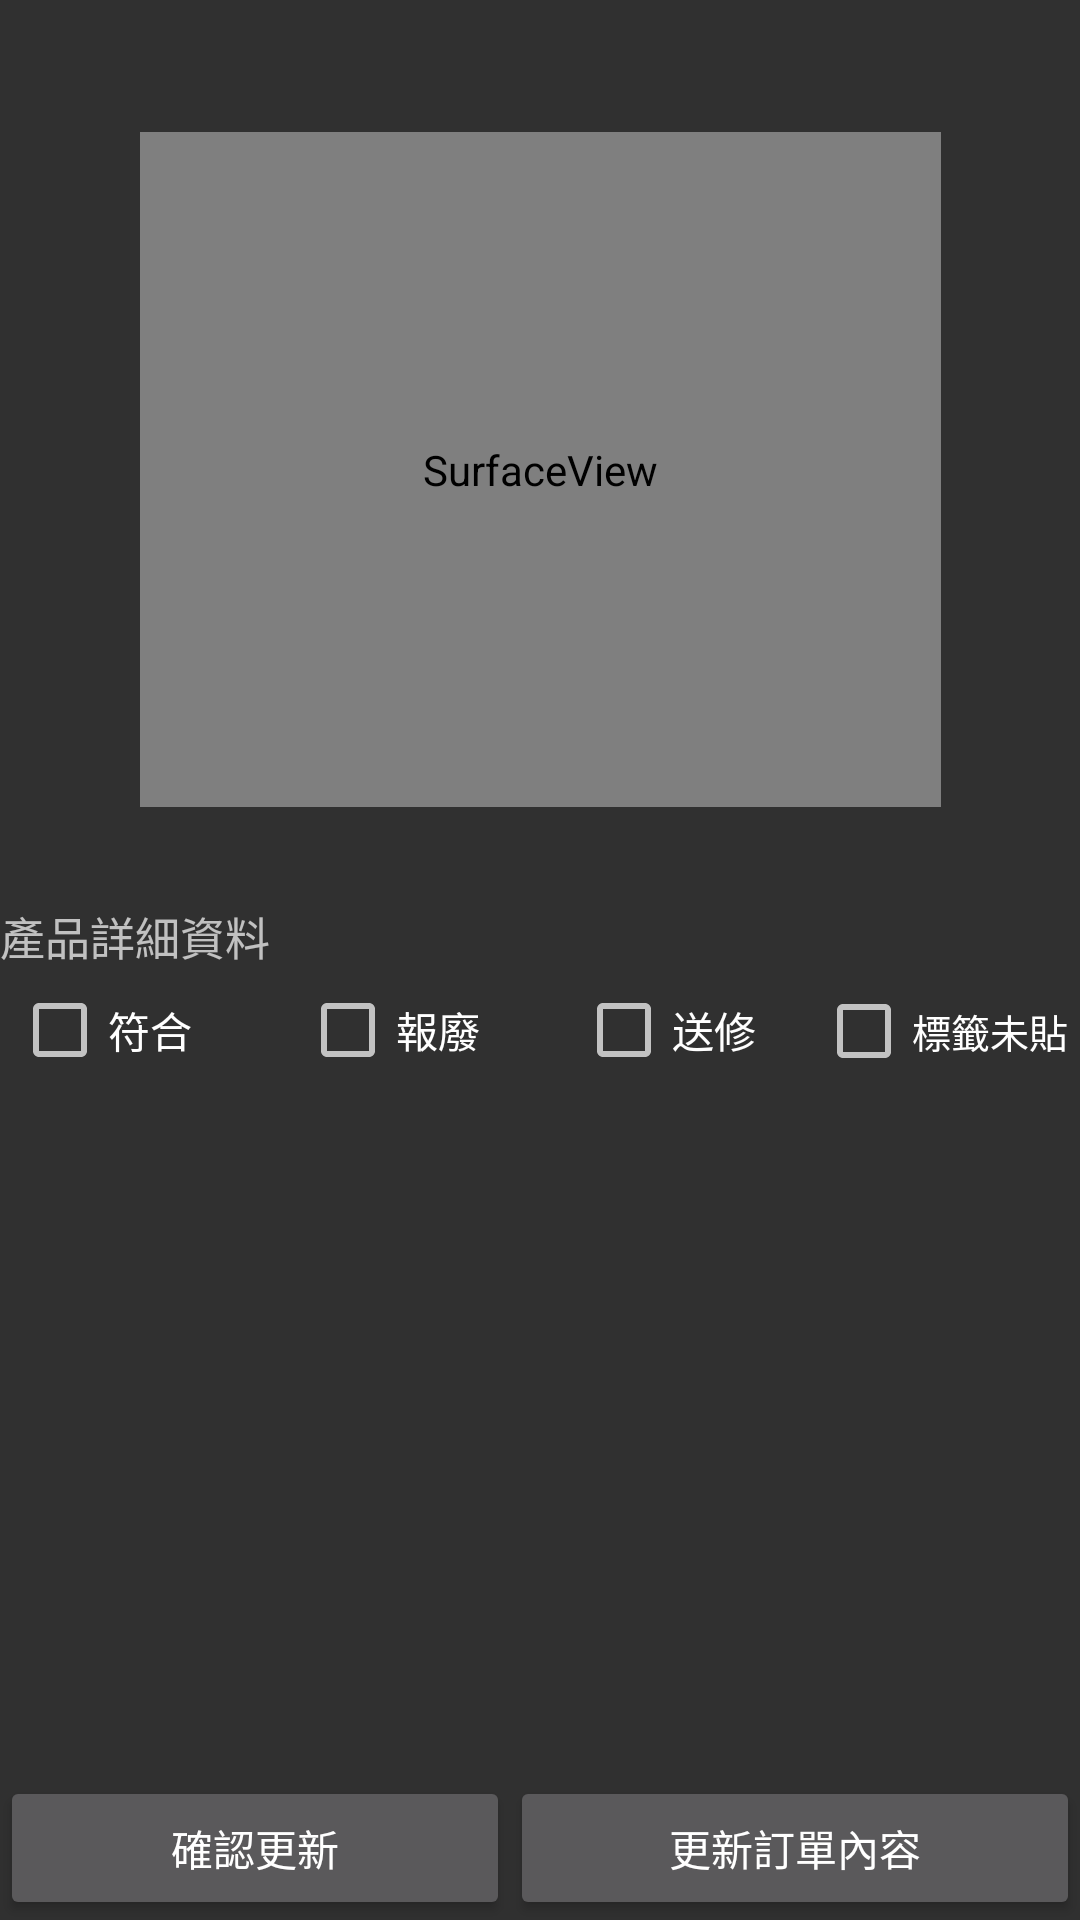

Write the Android layout XML for this screen, with the resource values it uses.
<!-- AndroidManifest.xml: application theme Theme.AppCompat.NoActionBar -->
<!-- res/layout/activity_camera.xml -->
<?xml version="1.0" encoding="utf-8"?>
<androidx.constraintlayout.widget.ConstraintLayout xmlns:android="http://schemas.android.com/apk/res/android"
    xmlns:app="http://schemas.android.com/apk/res-auto"
    xmlns:tools="http://schemas.android.com/tools"
    android:layout_width="match_parent"
    android:layout_height="match_parent"
    tools:context=".CameraInputData">

    <SurfaceView
        android:id="@+id/cam_surfaceView"
        android:layout_width="267dp"
        android:layout_height="225dp"
        android:layout_marginTop="44dp"
        app:layout_constraintEnd_toEndOf="parent"
        app:layout_constraintStart_toStartOf="parent"
        app:layout_constraintTop_toTopOf="parent" />

    <ScrollView
        android:id="@+id/scrollView2"
        android:layout_width="0dp"
        android:layout_height="wrap_content"
        android:layout_marginTop="32dp"
        app:layout_constraintEnd_toEndOf="parent"
        app:layout_constraintHorizontal_bias="0.2"
        app:layout_constraintStart_toStartOf="parent"
        app:layout_constraintTop_toBottomOf="@+id/cam_surfaceView">

        <TextView
            android:id="@+id/show_qr_text"
            android:layout_width="match_parent"
            android:layout_height="wrap_content"
            android:text="產品詳細資料"
            android:textSize="15sp" />
    </ScrollView>

    <include
        layout="@layout/status_checkbox"
        android:layout_width="0dp"
        android:layout_height="61dp"
        app:layout_constraintBottom_toTopOf="@+id/update_confirm"
        app:layout_constraintEnd_toEndOf="parent"
        app:layout_constraintHorizontal_bias="1.0"
        app:layout_constraintStart_toStartOf="parent"
        app:layout_constraintTop_toBottomOf="@+id/scrollView2"
        app:layout_constraintVertical_bias="0.96" />

    <LinearLayout
        android:layout_width="0dp"
        android:layout_height="wrap_content"
        android:orientation="horizontal"
        app:layout_constraintBottom_toBottomOf="parent"
        app:layout_constraintEnd_toEndOf="parent"
        app:layout_constraintStart_toStartOf="parent">


        <Button
            android:id="@+id/update_confirm"
            android:layout_width="wrap_content"
            android:layout_height="wrap_content"
            android:layout_weight="1"
            android:text="確認更新" />

        <Button
            android:id="@+id/updatabutton"
            android:layout_width="wrap_content"
            android:layout_height="wrap_content"
            android:layout_weight="1"
            android:text="更新訂單內容" />
    </LinearLayout>


</androidx.constraintlayout.widget.ConstraintLayout>
<!-- res/layout/status_checkbox.xml (included above) -->
<?xml version="1.0" encoding="utf-8"?>
<LinearLayout xmlns:android="http://schemas.android.com/apk/res/android"
    android:layout_width="match_parent"
    android:layout_height="match_parent">

    <CheckBox
        android:id="@+id/correct"
        android:layout_width="76dp"
        android:layout_height="41dp"
        android:layout_marginStart="4dp"
        android:layout_marginBottom="260dp"
        android:text="符合" />

    <CheckBox
        android:id="@+id/discard"
        android:layout_width="76dp"
        android:layout_height="41dp"
        android:layout_marginStart="20dp"
        android:layout_marginBottom="260dp"
        android:text="報廢" />

    <CheckBox
        android:id="@+id/fixing"
        android:layout_width="76dp"
        android:layout_height="41dp"
        android:layout_marginStart="16dp"
        android:layout_marginBottom="260dp"
        android:text="送修" />

    <CheckBox
        android:id="@+id/unlabel"
        android:layout_width="99dp"
        android:layout_height="41dp"
        android:layout_marginStart="4dp"
        android:layout_marginBottom="260dp"
        android:text="標籤未貼"
        android:textSize="13sp" />
</LinearLayout>
<!-- resources referenced by this layout -->
<resources>

</resources>
